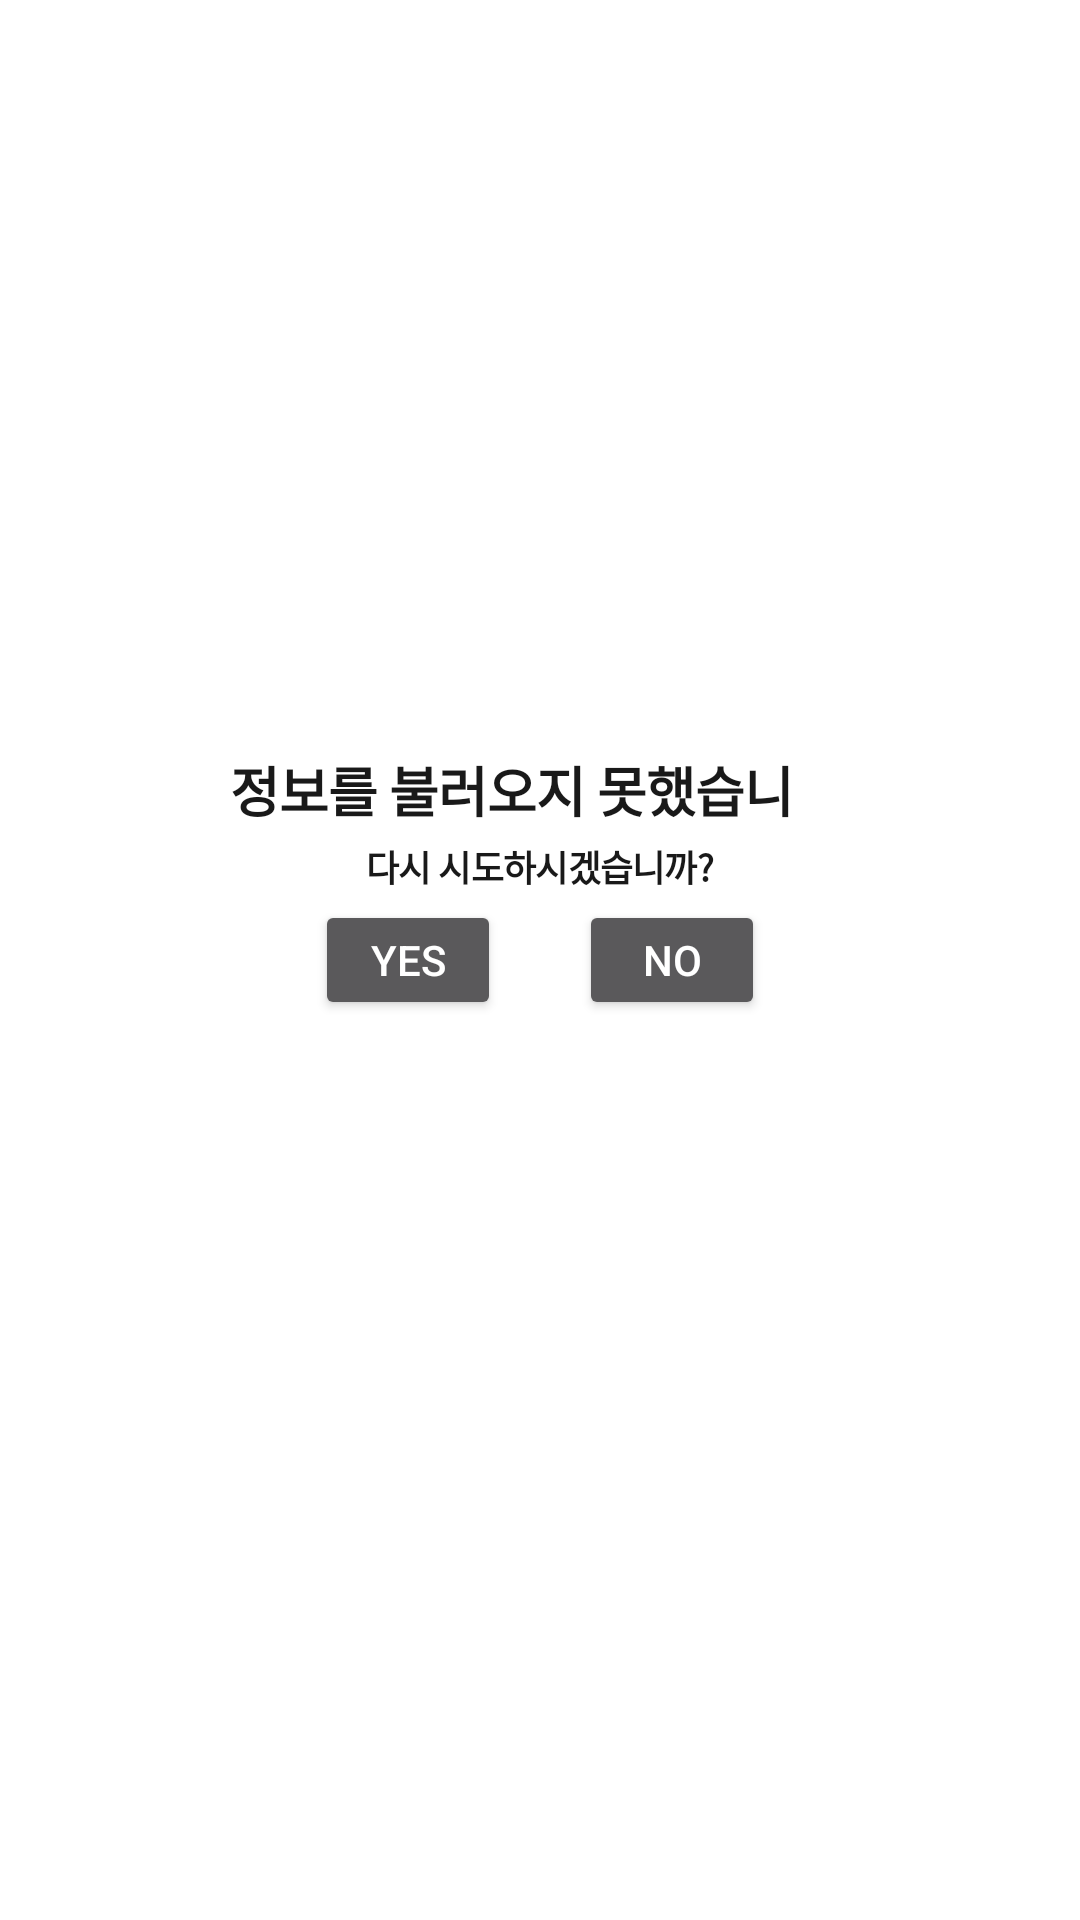

The Android layout XML behind this screen, and the referenced resources:
<!-- AndroidManifest.xml: application theme AppTheme -->
<!-- res/layout/activity_popup.xml -->
<?xml version="1.0" encoding="utf-8"?>
<LinearLayout xmlns:android="http://schemas.android.com/apk/res/android"
    android:layout_width="match_parent"
    android:layout_height="match_parent"
    android:orientation="vertical"
    android:background="@color/white">

    <FrameLayout
        android:layout_width="wrap_content"
        android:layout_height="wrap_content"
        android:layout_gravity="center"
        android:layout_marginTop="196dp"
        android:background="@drawable/popup_nosha"
        android:elevation="15dp"
        >
        <View
            android:layout_width="258dp"
            android:layout_height="160dp"
            android:layout_gravity="center"
            android:background="@drawable/popup_nosha"
            >
        </View>
        <TextView
            style="@style/textView_style"
            android:layout_width="206dp"
            android:layout_height="26dp"
            android:layout_marginStart="26dp"
            android:layout_marginTop="54dp"
            android:text="정보를 불러오지 못했습니다."
            android:textSize="18sp" />
        <TextView
            style="@style/textView_style"
            android:layout_width="116dp"
            android:layout_height="18dp"
            android:text="다시 시도하시겠습니까?"
            android:textSize="12sp"
            android:layout_marginTop="84dp"
            android:layout_marginStart="71dp"/>
        <Button
            android:id="@+id/yesB"
            android:layout_width="62dp"
            android:layout_height="40dp"
            android:text="Yes"
            android:padding="0dp"
            android:layout_marginTop="104dp"
            android:layout_marginStart="54dp"
            android:layout_gravity="start"/>
        <Button
            android:id="@+id/noB"
            android:layout_width="62dp"
            android:layout_height="40dp"
            android:text="No"
            android:padding="0dp"
            android:layout_marginTop="104dp"
            android:layout_marginEnd="54dp"
            android:layout_gravity="end"/>


    </FrameLayout>

</LinearLayout>
<!-- resources referenced by this layout -->
<resources>
  <color name="white">#FFFFFFFF</color>
  <style name="textView_style">
          <item name="android:textColor">@color/black</item>
          <item name="android:textStyle">bold</item>
          <item name="android:letterSpacing">-0.02</item>
          <item name="android:fontFamily">@font/notosans_b</item>
      </style>
  <style name="AppTheme" parent="Theme.AppCompat.NoActionBar">
      </style>
  <color name="black">#191919</color>
</resources>
